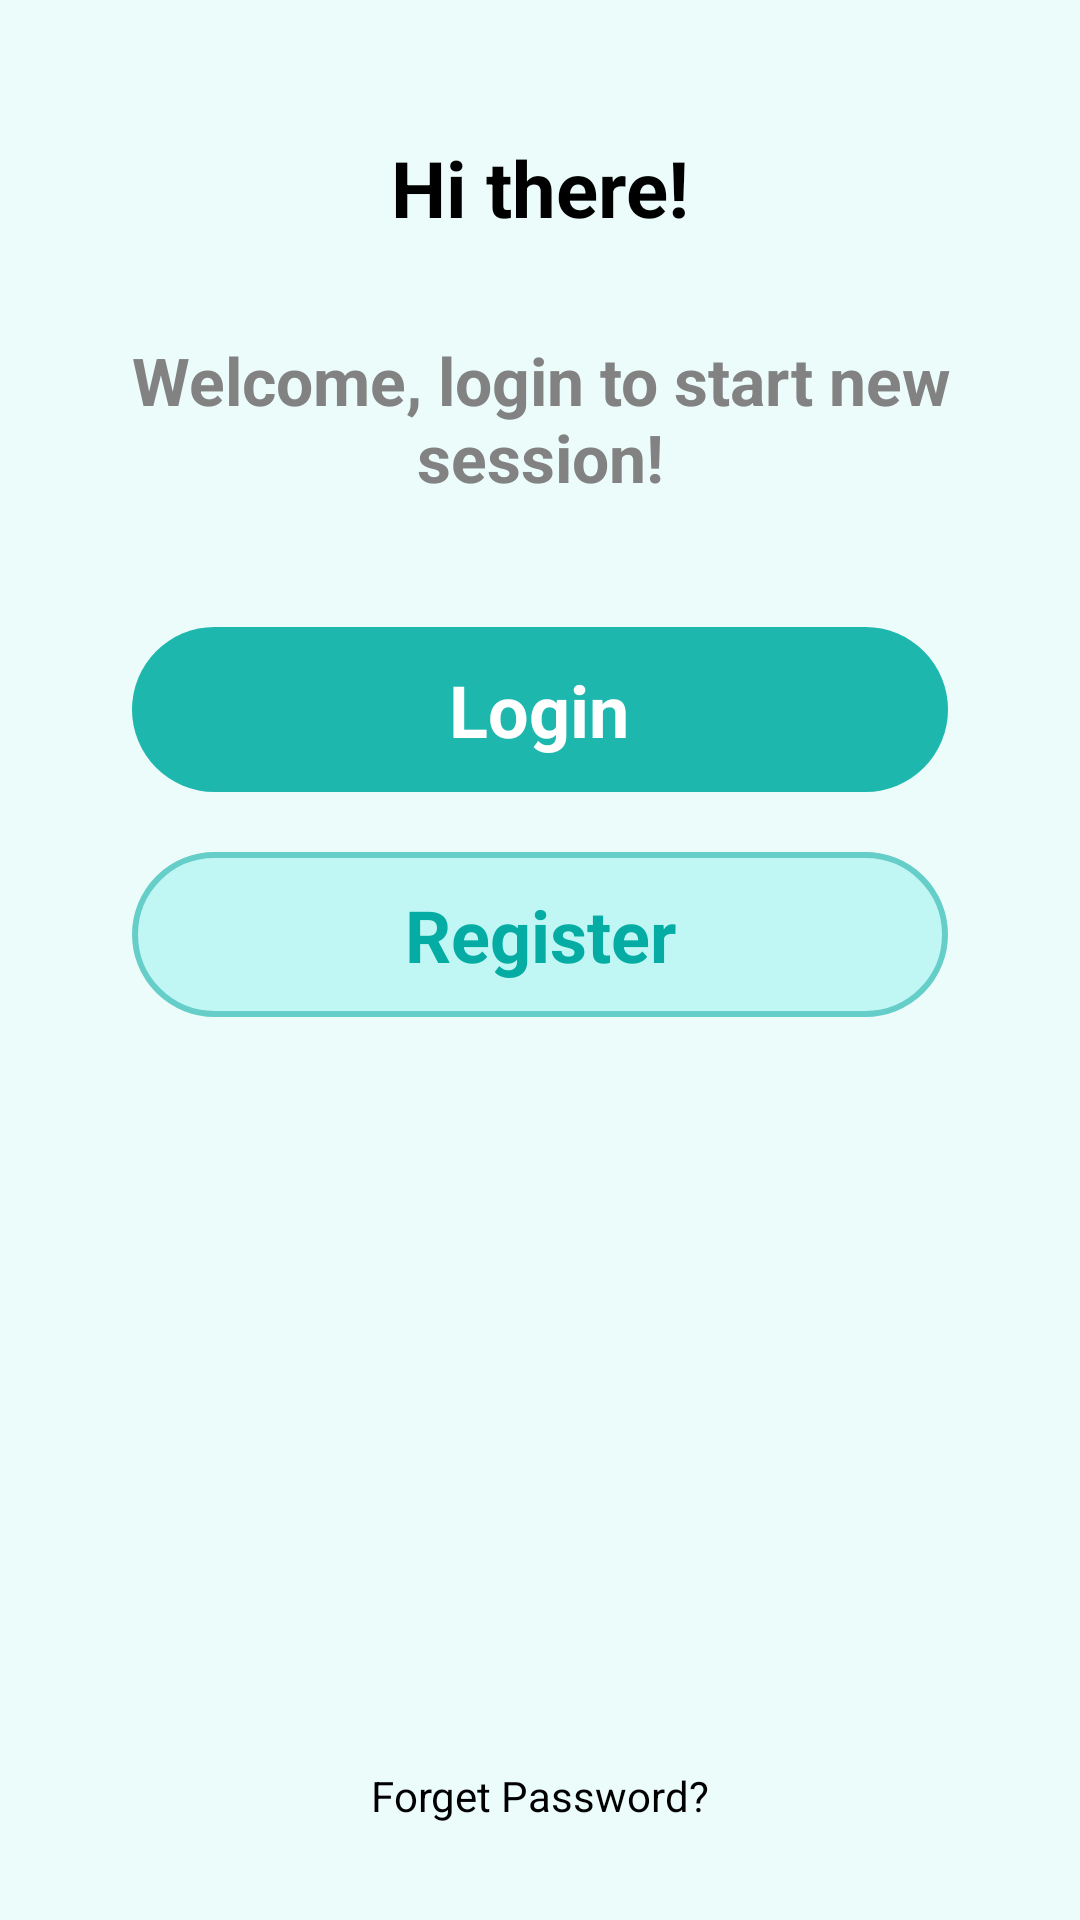

Layout XML and referenced resources for this Android screen:
<!-- AndroidManifest.xml: application theme Theme.MidtermProject -->
<!-- res/layout/activity_welcome.xml -->
<?xml version="1.0" encoding="utf-8"?>
<androidx.constraintlayout.widget.ConstraintLayout xmlns:android="http://schemas.android.com/apk/res/android"
    xmlns:app="http://schemas.android.com/apk/res-auto"
    xmlns:tools="http://schemas.android.com/tools"
    android:layout_width="match_parent"
    android:layout_height="match_parent"
    android:background="#EBFCFB">


    <ImageView
        android:id="@+id/imageView"
        android:layout_width="wrap_content"
        android:layout_height="wrap_content"
        android:layout_marginTop="40dp"
        app:layout_constraintEnd_toEndOf="parent"
        app:layout_constraintStart_toStartOf="parent"
        app:layout_constraintTop_toTopOf="parent"
        tools:srcCompat="@tools:sample/avatars" />

    <TextView
        android:id="@+id/textView3"
        android:layout_width="wrap_content"
        android:layout_height="wrap_content"
        android:layout_marginTop="5dp"
        android:text="@string/app_first_hello"
        android:textColor="#000000"
        android:textSize="26sp"
        android:textStyle="bold"
        app:layout_constraintEnd_toEndOf="parent"
        app:layout_constraintStart_toStartOf="parent"
        app:layout_constraintTop_toBottomOf="@+id/imageView" />


    <TextView
        android:id="@+id/textView4"
        android:layout_width="0pt"
        android:layout_height="wrap_content"
        android:layout_margin="32dp"
        android:inputType="textMultiLine"
        android:text="@string/app_welcome_message"
        android:textAlignment="center"
        android:textColor="#828282"
        android:textSize="22sp"
        android:textStyle="bold"
        app:layout_constraintEnd_toEndOf="parent"
        app:layout_constraintStart_toStartOf="parent"
        app:layout_constraintTop_toBottomOf="@+id/textView3" />

    <androidx.constraintlayout.widget.ConstraintLayout
        android:id="@+id/constraintLayout"
        android:layout_width="match_parent"
        android:layout_height="75dp"
        android:layout_margin="32dp"
        android:layout_marginTop="28dp"
        app:layout_constraintEnd_toEndOf="parent"
        app:layout_constraintStart_toStartOf="parent"
        app:layout_constraintTop_toBottomOf="@+id/textView4">

        <ImageButton
            android:id="@+id/btnLogin"
            android:layout_width="match_parent"
            android:layout_height="match_parent"
            android:backgroundTint="#EBFCFB"
            android:src="@drawable/button_background_green1"
            app:layout_constraintBottom_toBottomOf="parent"
            app:layout_constraintEnd_toEndOf="parent"
            app:layout_constraintStart_toStartOf="parent"
            app:layout_constraintTop_toTopOf="parent" />

        <TextView
            android:id="@+id/textView"
            android:layout_width="wrap_content"
            android:layout_height="wrap_content"
            android:text="@string/app_login"
            android:textColor="#FFFFFF"
            android:textSize="24sp"
            android:textStyle="bold"
            app:layout_constraintBottom_toBottomOf="parent"
            app:layout_constraintEnd_toEndOf="parent"
            app:layout_constraintHorizontal_bias="0.498"
            app:layout_constraintStart_toStartOf="parent"
            app:layout_constraintTop_toTopOf="parent" />

    </androidx.constraintlayout.widget.ConstraintLayout>

    <androidx.constraintlayout.widget.ConstraintLayout
        android:id="@+id/constraintLayout2"
        android:layout_width="match_parent"
        android:layout_height="75dp"
        android:layout_marginLeft="32dp"
        android:layout_marginRight="32dp"
        app:layout_constraintTop_toBottomOf="@+id/constraintLayout"
        tools:layout_editor_absoluteX="32dp">

        <ImageButton
            android:layout_width="match_parent"
            android:layout_height="match_parent"
            android:backgroundTint="#EBFCFB"
            android:src="@drawable/button_background_green2"
            app:layout_constraintBottom_toBottomOf="parent"
            app:layout_constraintEnd_toEndOf="parent"
            app:layout_constraintStart_toStartOf="parent"
            app:layout_constraintTop_toTopOf="parent" />

        <TextView
            android:id="@+id/textView2"
            android:layout_width="wrap_content"
            android:layout_height="wrap_content"
            android:backgroundTint="#C0F6F3"
            android:text="@string/app_register"
            android:textColor="#05ACA3"
            android:textSize="24sp"
            android:textStyle="bold"
            app:layout_constraintBottom_toBottomOf="parent"
            app:layout_constraintEnd_toEndOf="parent"
            app:layout_constraintStart_toStartOf="parent"
            app:layout_constraintTop_toTopOf="parent" />
    </androidx.constraintlayout.widget.ConstraintLayout>

    <TextView
        android:id="@+id/textView5"
        android:layout_width="wrap_content"
        android:layout_height="wrap_content"
        android:layout_marginBottom="32dp"
        android:text="@string/app_forget_password"
        android:textColor="#000000"
        app:layout_constraintBottom_toBottomOf="parent"
        app:layout_constraintEnd_toEndOf="parent"
        app:layout_constraintStart_toStartOf="parent" />


</androidx.constraintlayout.widget.ConstraintLayout>
<!-- resources referenced by this layout -->
<resources>
  <!-- drawable button_background_green1 (drawable-v24) -->
  <?xml version="1.0" encoding="utf-8"?>
  <selector xmlns:android="http://schemas.android.com/apk/res/android">
  <item>
      <shape android:shape="rectangle">
          <corners android:radius="50dp" />
          <solid android:color="#1DB7AE" />
      </shape>
  </item>
  </selector>
  <!-- drawable button_background_green2 (drawable-v24) -->
  <?xml version="1.0" encoding="utf-8"?>
  <selector xmlns:android="http://schemas.android.com/apk/res/android">
  <item>
      <shape android:shape="rectangle">
          <corners android:radius="50dp" />
          <solid android:color="#C0F6F3" />
          <stroke android:color="#66CEC8" android:width="2dp" />
      </shape>
  </item>
  </selector>
  <string name="app_first_hello">Hi there!</string>
  <string name="app_forget_password">Forget Password?</string>
  <string name="app_login">Login</string>
  <string name="app_register">Register</string>
  <string name="app_welcome_message">Welcome, login to start new session!</string>
  <style name="Theme.MidtermProject" parent="Theme.MaterialComponents.DayNight.DarkActionBar">
          
          <item name="colorPrimary">@color/purple_500</item>
          <item name="colorPrimaryVariant">@color/purple_700</item>
          <item name="colorOnPrimary">@color/white</item>
          
          <item name="colorSecondary">@color/teal_200</item>
          <item name="colorSecondaryVariant">@color/teal_700</item>
          <item name="colorOnSecondary">@color/black</item>
          
          <item name="android:statusBarColor">?attr/colorPrimaryVariant</item>
          
      </style>
  <!-- not gathered from this repository: default colours our renderer supplied (Android Studio template values) -->
  <color name="purple_500">#FF6200EE</color>
  <color name="purple_700">#FF3700B3</color>
  <color name="teal_200">#FF03DAC5</color>
  <color name="teal_700">#FF018786</color>
  <color name="black">#FF000000</color>
  <color name="white">#FFFFFFFF</color>
</resources>
